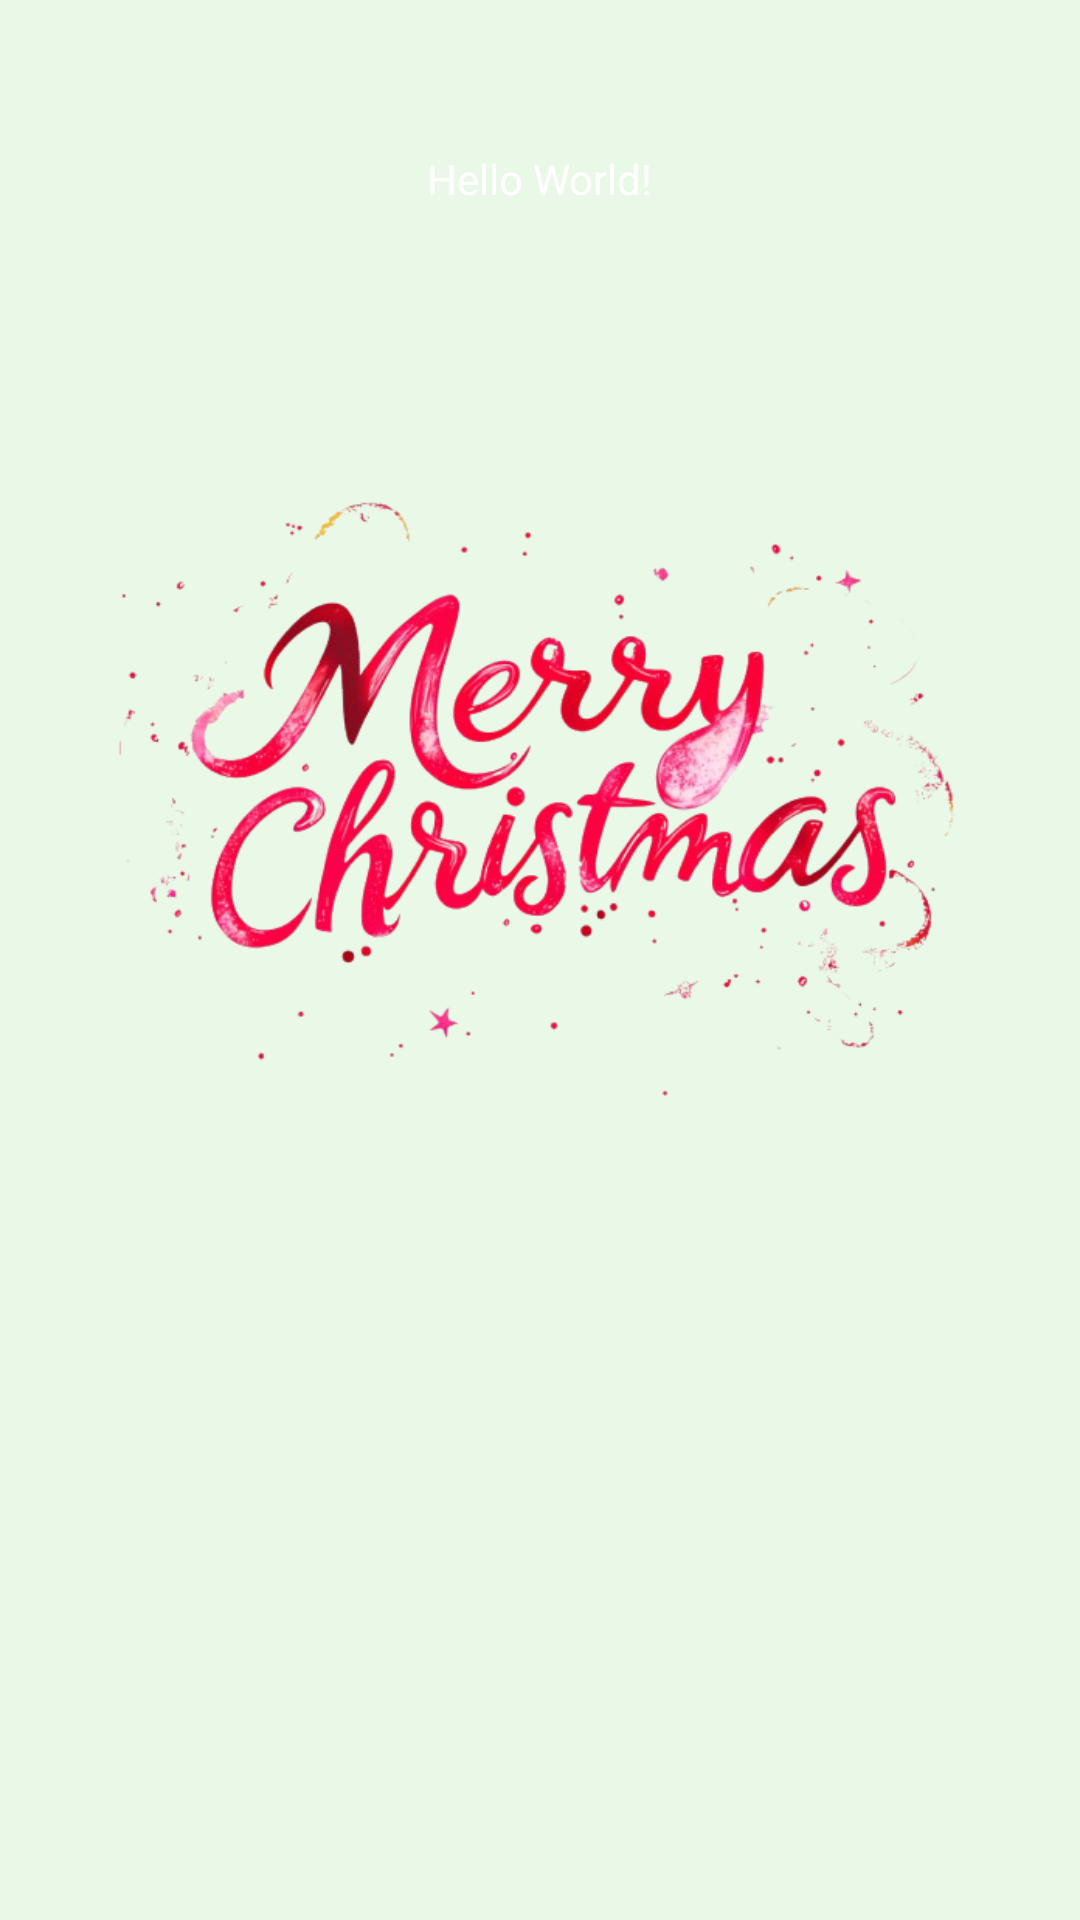

Reconstruct the res/layout file that produces this screen, plus the resources it refers to.
<!-- AndroidManifest.xml: application theme Theme.Assignment -->
<!-- res/layout/activity_main.xml -->
<?xml version="1.0" encoding="utf-8"?>
<androidx.constraintlayout.widget.ConstraintLayout xmlns:android="http://schemas.android.com/apk/res/android"
    xmlns:app="http://schemas.android.com/apk/res-auto"
    xmlns:tools="http://schemas.android.com/tools"
    android:id="@+id/main"
    android:layout_width="match_parent"
    android:background="@color/color_while"
    android:layout_height="match_parent"
    tools:context=".MainActivity">

    <TextView
        android:id="@+id/title"
        android:layout_width="wrap_content"
        android:layout_height="wrap_content"
        android:text="Hello World!"
        android:layout_marginTop="50dp"
        app:layout_constraintEnd_toEndOf="parent"
        app:layout_constraintStart_toStartOf="parent"
        app:layout_constraintTop_toTopOf="parent" />


    <ImageView
        android:layout_width="300dp"
        android:layout_height="300dp"
        app:layout_constraintStart_toStartOf="parent"
        app:layout_constraintEnd_toEndOf="parent"
        app:layout_constraintTop_toBottomOf="@id/title"
        android:layout_marginTop="50dp"
        android:src="@drawable/img2">
    </ImageView>

</androidx.constraintlayout.widget.ConstraintLayout>
<!-- resources referenced by this layout -->
<resources>
  <color name="color_while">#EAF8E7</color>
  <!-- drawable img2: png bitmap (drawable, 146765 bytes) -->
  <style name="Theme.Assignment" parent="Base.Theme.Assignment" />
  <style name="Base.Theme.Assignment" parent="Theme.AppCompat.Light.NoActionBar">
          
          
          <item name="android:statusBarColor">@android:color/white</item> 
          <item name="android:windowLightStatusBar">false</item> 
          <item name="android:textColor">@color/white</item>
          <item name="android:textColorHint">@color/white</item>
  
      </style>
  <color name="white">#FFFFFFFF</color>
</resources>
